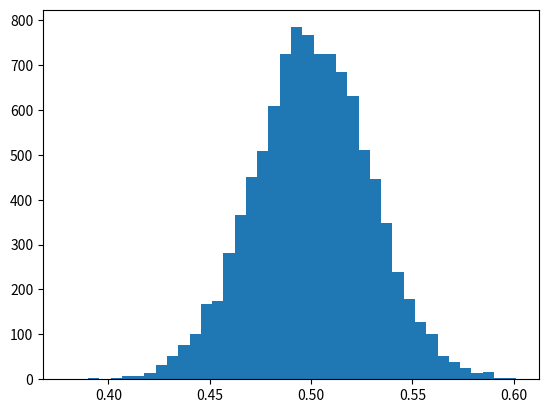

Python code for this plot:
import numpy as np
import matplotlib.pyplot as mpp

sample = lambda: np.mean(np.random.uniform(0,1,size=100))
s = [sample() for i in range(10000)]

mpp.hist(s, bins=40)
